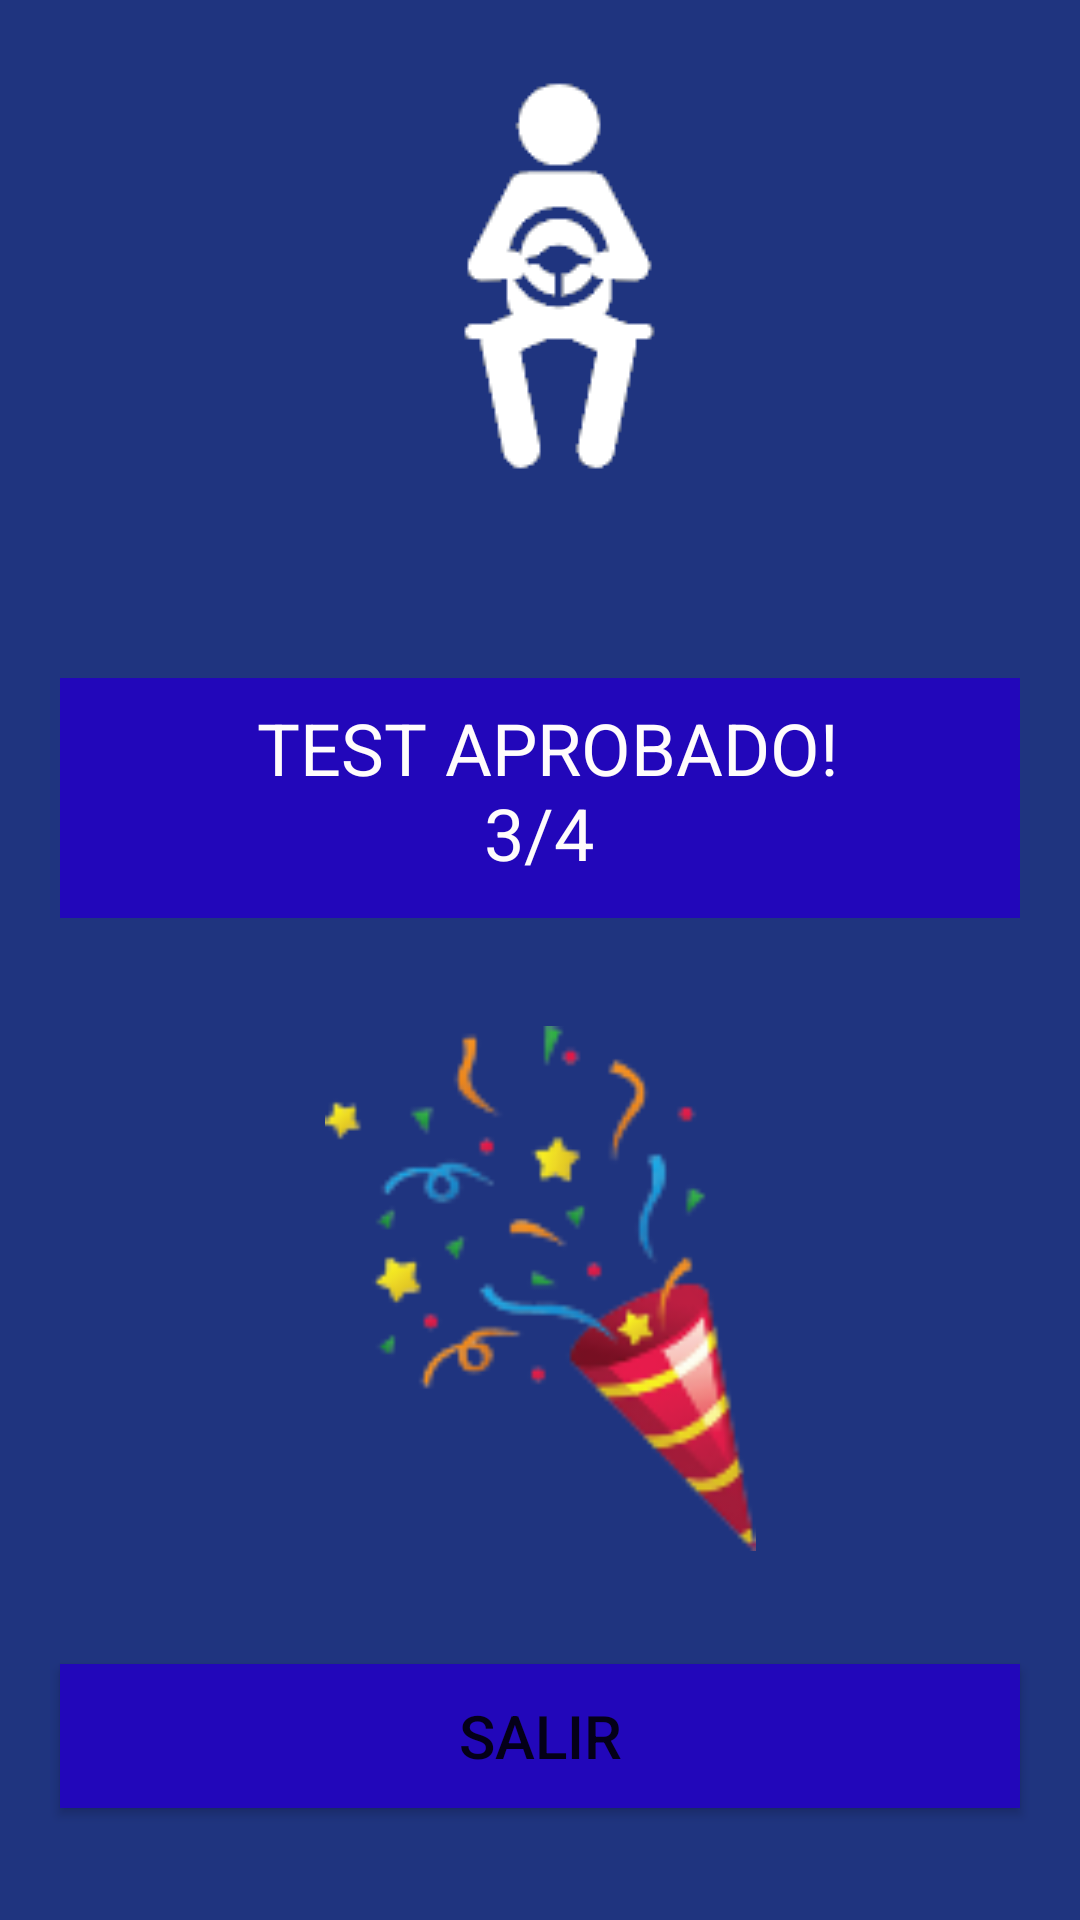

Produce the Android XML layout that renders to this screen, including the resource entries it uses.
<!-- AndroidManifest.xml: application theme Theme.ProyectoM07IziMoto -->
<!-- res/layout/fragment_resultados_del_test.xml -->
<?xml version="1.0" encoding="utf-8"?>
<androidx.constraintlayout.widget.ConstraintLayout xmlns:android="http://schemas.android.com/apk/res/android"
    xmlns:app="http://schemas.android.com/apk/res-auto"
    xmlns:tools="http://schemas.android.com/tools"
    android:layout_width="match_parent"
    android:layout_height="match_parent"
    tools:context=".ResultadosDelTestFragment"
    android:background="#1F347F">


    <LinearLayout
        android:id="@+id/senales"
        android:layout_width="match_parent"
        android:layout_height="80dp"
        android:layout_marginLeft="20dp"

        android:layout_marginRight="20dp"
        android:background="#2207BA"
        android:gravity="center_horizontal"
        android:orientation="horizontal"
        app:layout_constraintBottom_toBottomOf="parent"
        app:layout_constraintCircleRadius="100dp"
        app:layout_constraintEnd_toEndOf="parent"
        app:layout_constraintHorizontal_bias="0.6"
        app:layout_constraintLeft_toRightOf="parent"
        app:layout_constraintStart_toStartOf="parent"
        app:layout_constraintTop_toBottomOf="@+id/imageView10"
        app:layout_constraintVertical_bias="0.141"
        tools:ignore="MissingConstraints">


        <TextView
            android:id="@+id/textView5"
            android:layout_width="203dp"
            android:layout_height="66dp"
            android:layout_gravity="center_vertical"
            android:gravity="center_horizontal"
            android:text=" TEST APROBADO! 3/4"
            android:textColor="#FFFCFC"

            android:textSize="24dp"
            tools:ignore="MissingConstraints" />

    </LinearLayout>

    <ImageView
        android:id="@+id/imageView10"
        android:layout_width="wrap_content"
        android:layout_height="wrap_content"
        android:src="@drawable/logo"
        app:layout_constraintEnd_toEndOf="parent"
        app:layout_constraintStart_toStartOf="parent"
        app:layout_constraintTop_toTopOf="parent" />

    <Button
        android:id="@+id/button3"
        android:textSize="20dp"

        android:background="#2207BA"
        android:layout_marginLeft="20dp"
        android:layout_marginRight="20dp"
        android:layout_width="match_parent"
        android:layout_height="wrap_content"
        android:text="Salir"
        app:layout_constraintBottom_toBottomOf="parent"
        app:layout_constraintEnd_toEndOf="parent"
        app:layout_constraintStart_toStartOf="parent"
        app:layout_constraintTop_toBottomOf="@+id/imageView20" />

    <ImageView

        android:id="@+id/imageView20"
        android:layout_width="151dp"
        android:layout_height="175dp"
        android:layout_marginTop="36dp"
        android:src="@drawable/confetti"
        app:layout_constraintEnd_toEndOf="parent"
        app:layout_constraintStart_toStartOf="parent"
        app:layout_constraintTop_toBottomOf="@+id/senales" />

</androidx.constraintlayout.widget.ConstraintLayout>
<!-- resources referenced by this layout -->
<resources>
  <!-- drawable confetti: png bitmap (drawable, 10394 bytes) -->
  <!-- drawable logo: png bitmap (drawable, 3731 bytes) -->
  <style name="Theme.ProyectoM07IziMoto" parent="Theme.MaterialComponents.DayNight.NoActionBar">
          
          <item name="colorPrimary">@color/purple_500</item>
          <item name="colorPrimaryVariant">@color/purple_700</item>
          <item name="colorOnPrimary">@color/white</item>
          
          <item name="colorSecondary">@color/teal_200</item>
          <item name="colorSecondaryVariant">@color/teal_700</item>
          <item name="colorOnSecondary">@color/black</item>
          
          <item name="android:statusBarColor" tools:targetApi="l">?attr/colorPrimaryVariant</item>
          
          <item name="windowActionBar">false</item>
          <item name="windowNoTitle">true</item>
      </style>
  <!-- not gathered from this repository: default colours our renderer supplied (Android Studio template values) -->
  <color name="purple_500">#FF6200EE</color>
  <color name="purple_700">#FF3700B3</color>
  <color name="teal_200">#FF03DAC5</color>
  <color name="teal_700">#FF018786</color>
  <color name="black">#FF000000</color>
  <color name="white">#FFFFFFFF</color>
</resources>
